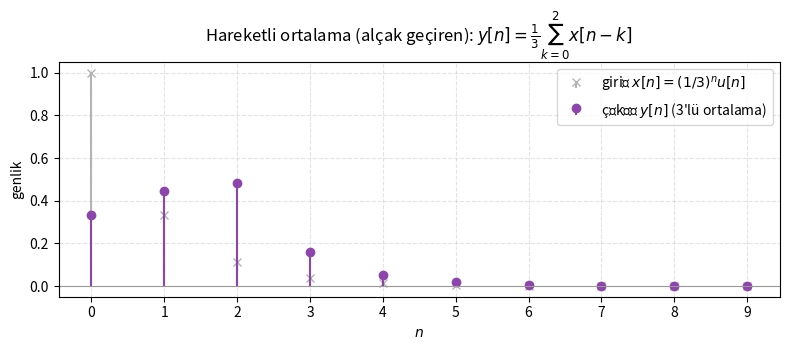

Python code for this plot: (Note: this script raises an exception after producing the figure.)
import numpy as np
import matplotlib.pyplot as plt

# Vize S5: N=3 hareketli ortalama, x[n]=(1/3)^n u[n]
N = 3
n = np.arange(0, 10)
x = (1/3.0) ** n
# y[n] = (1/3)(x[n]+x[n-1]+x[n-2])
xpad = np.concatenate([np.zeros(2), x])
y = (xpad[2:] + xpad[1:-1] + xpad[:-2]) / 3.0

fig, ax = plt.subplots(figsize=(8.0, 3.6))
ax.stem(n, x, basefmt=" ", linefmt="0.7", markerfmt="x", label=r"giriş $x[n]=(1/3)^n u[n]$")
ax.stem(n, y, basefmt=" ", linefmt="#8e44ad", markerfmt="o", label=r"çıkış $y[n]$ (3'lü ortalama)")
ax.set_title(r"Hareketli ortalama (alçak geçiren): $y[n]=\frac{1}{3}\sum_{k=0}^{2}x[n-k]$")
ax.set_xlabel(r"$n$"); ax.set_ylabel("genlik")
ax.set_xticks(n)
ax.axhline(0, color="0.6", lw=0.8); ax.grid(True, ls="--", alpha=0.35)
ax.legend(loc="upper right")
fig.tight_layout()
fig.savefig("../ssi-v-s5-ma.png", dpi=130, bbox_inches="tight")
